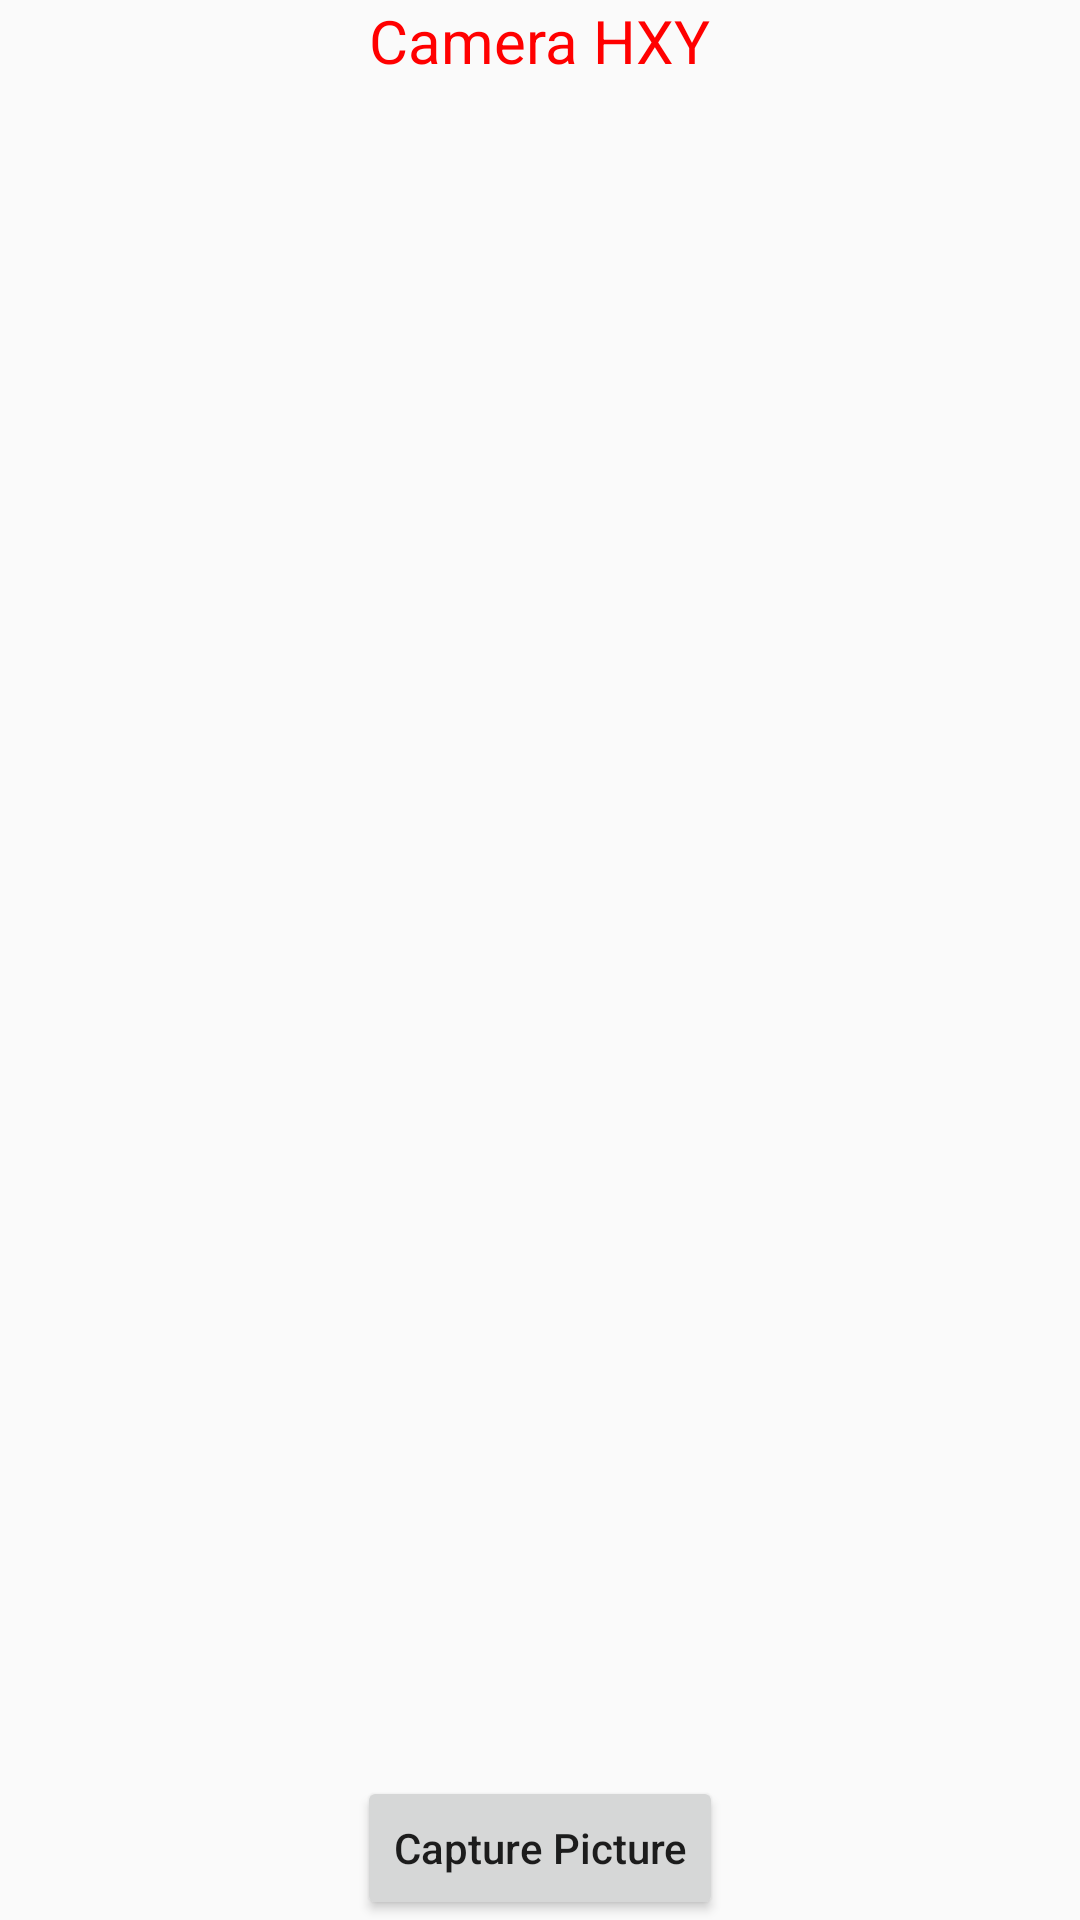

Layout XML and referenced resources for this Android screen:
<!-- AndroidManifest.xml: application theme AppTheme -->
<!-- res/layout/activity_camera.xml -->
<?xml version="1.0" encoding="utf-8"?>
<RelativeLayout xmlns:android="http://schemas.android.com/apk/res/android"
    xmlns:tools="http://schemas.android.com/tools"
    android:layout_width="match_parent"
    android:layout_height="match_parent"
    tools:context="com.huoxy.googleofficialpractice.apiguide.chapter5.CameraActivity">

    <TextView
        android:id="@+id/title"
        android:layout_width="wrap_content"
        android:layout_height="wrap_content"
        android:layout_centerHorizontal="true"
        android:text="Camera HXY"
        android:textColor="#f00"
        android:textSize="20sp" />

    <FrameLayout
        android:id="@+id/camera_preview"
        android:layout_width="match_parent"
        android:layout_height="match_parent"
        android:layout_below="@id/title"
        android:layout_marginBottom="50dp"
        android:layout_marginTop="20dp"
        />

    <Button
        android:id="@+id/take_picture"
        android:layout_width="wrap_content"
        android:layout_height="wrap_content"
        android:layout_alignParentBottom="true"
        android:layout_centerHorizontal="true"
        android:text="Capture Picture"
        android:textAllCaps="false" />
</RelativeLayout>
<!-- resources referenced by this layout -->
<resources>
  <style name="AppTheme" parent="Theme.AppCompat.Light.DarkActionBar">
          
          <item name="colorPrimary">@color/colorPrimary</item>
          <item name="colorPrimaryDark">@color/colorPrimaryDark</item>
          <item name="colorAccent">@color/colorAccent</item>
      </style>
  <!-- not gathered from this repository: default colours our renderer supplied (Android Studio template values) -->
  <color name="colorPrimary">#FF6200EE</color>
  <color name="colorPrimaryDark">#FF3700B3</color>
  <color name="colorAccent">#FF03DAC5</color>
</resources>
